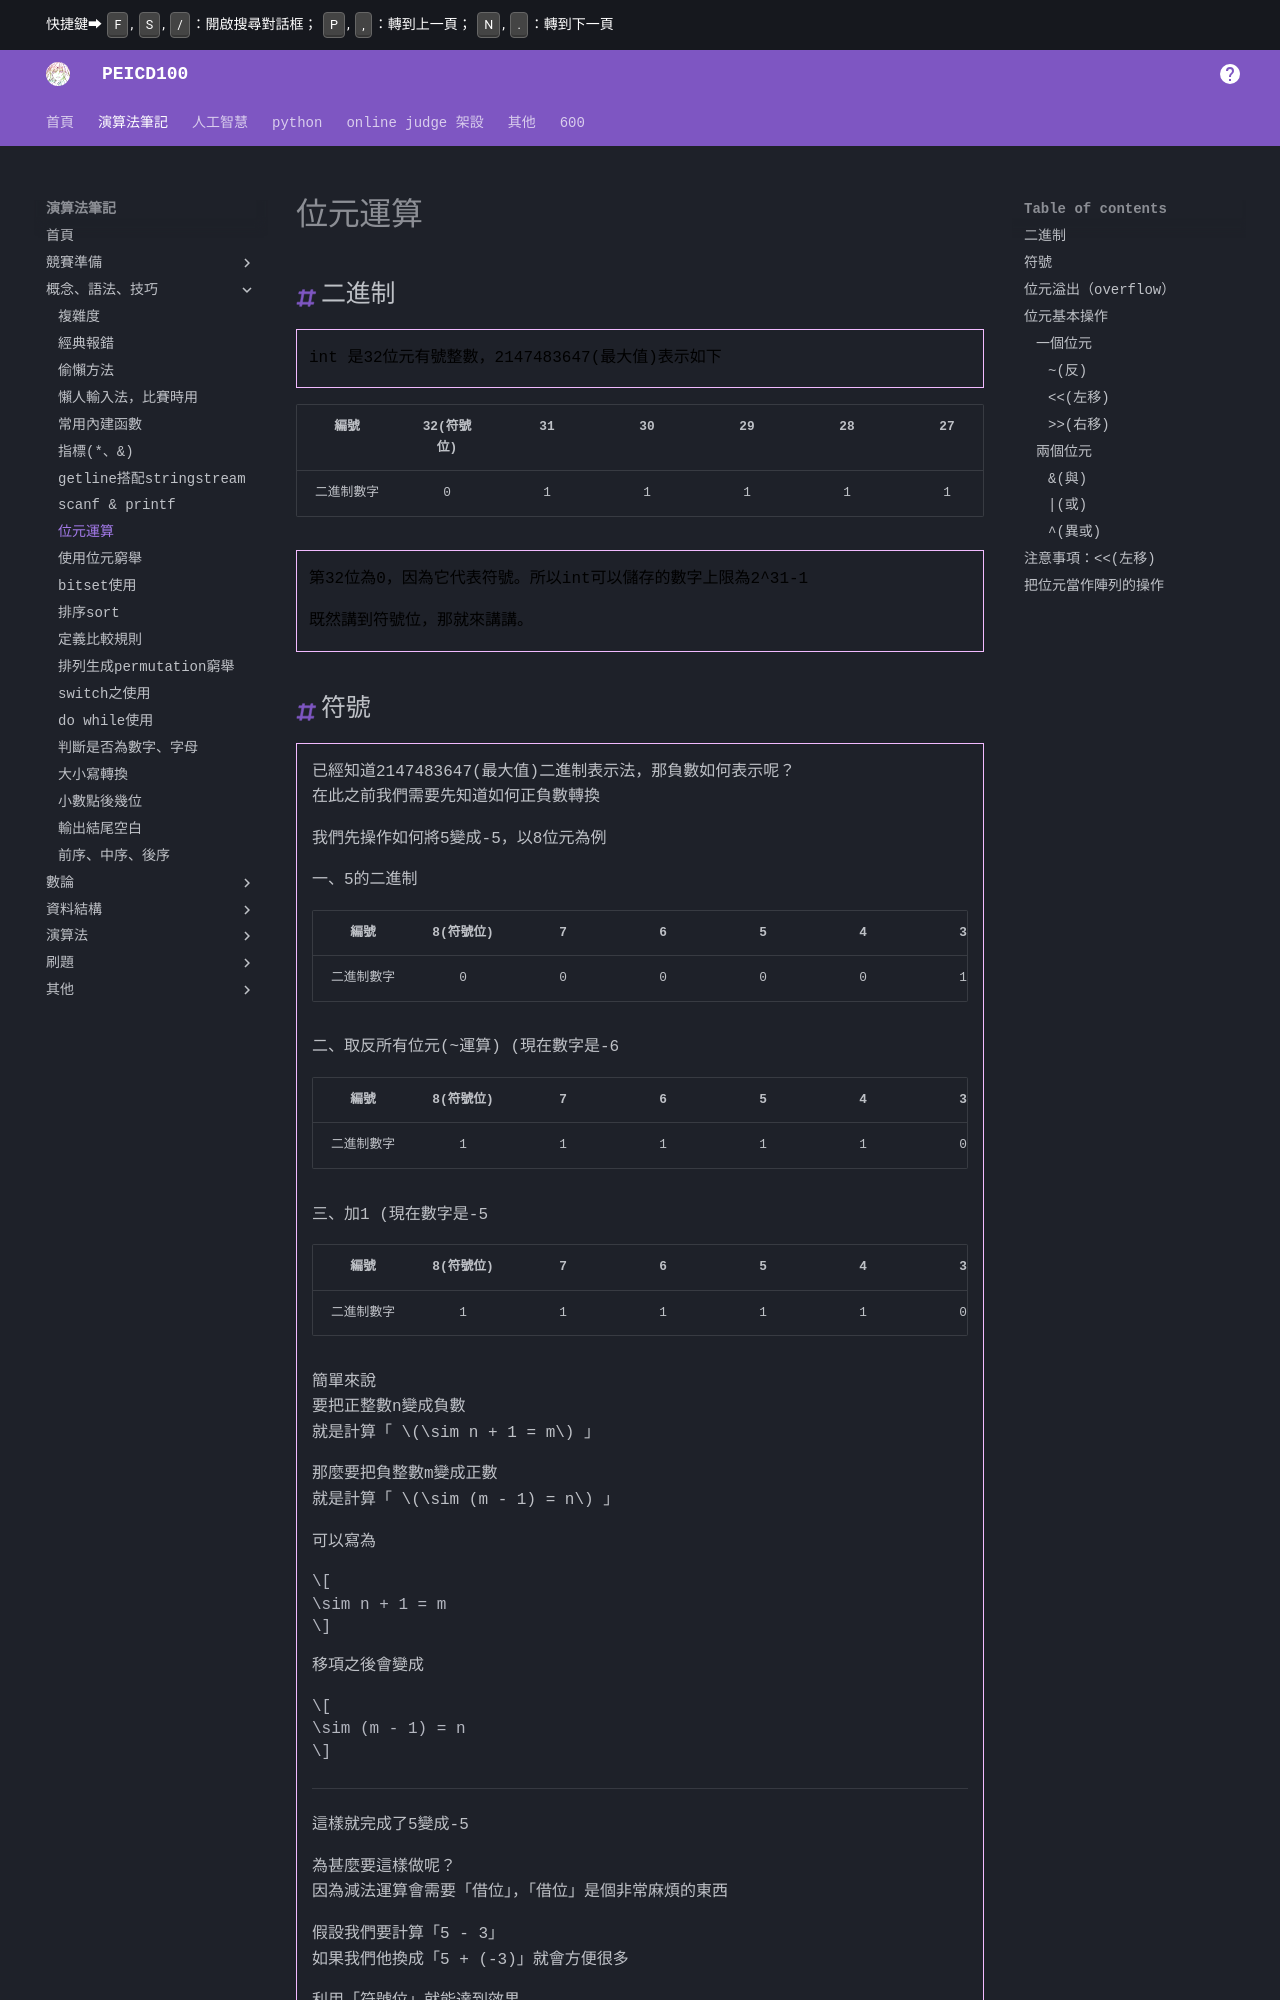

repository: PEICSOC/PEICSOC.github.io · page: md-演算法筆記/位元運算.html · generator: mkdocs

# 位元運算

## 二進制

> int 是32位元有號整數，2147483647(最大值)表示如下

| 編號       | 32(符號位) | 31 | 30 | 29 | 28 | 27 | 26 | 25 | 24 | 23 | 22 | 21 | 20 | 19 | 18 | 17 | 16 | 15 | 14 | 13 | 12 | 11 | 10 | 9  | 8  | 7  | 6  | 5  | 4  | 3  | 2  | 1  |
|:----------:|:----------:|:--:|:--:|:--:|:--:|:--:|:--:|:--:|:--:|:--:|:--:|:--:|:--:|:--:|:--:|:--:|:--:|:--:|:--:|:--:|:--:|:--:|:--:|:--:|:--:|:--:|:--:|:--:|:--:|:--:|:--:|:--:|
| 二進制數字 |      0     |  1 |  1 |  1 |  1 |  1 |  1 |  1 |  1 |  1 |  1 |  1 |  1 |  1 |  1 |  1 |  1 |  1 |  1 |  1 |  1 |  1 |  1 |  1 |  1 |  1 |  1 |  1 |  1 |  1 |  1 |  1 |


>第32位為0，因為它代表符號。所以int可以儲存的數字上限為2^31-1


>既然講到符號位，那就來講講。
